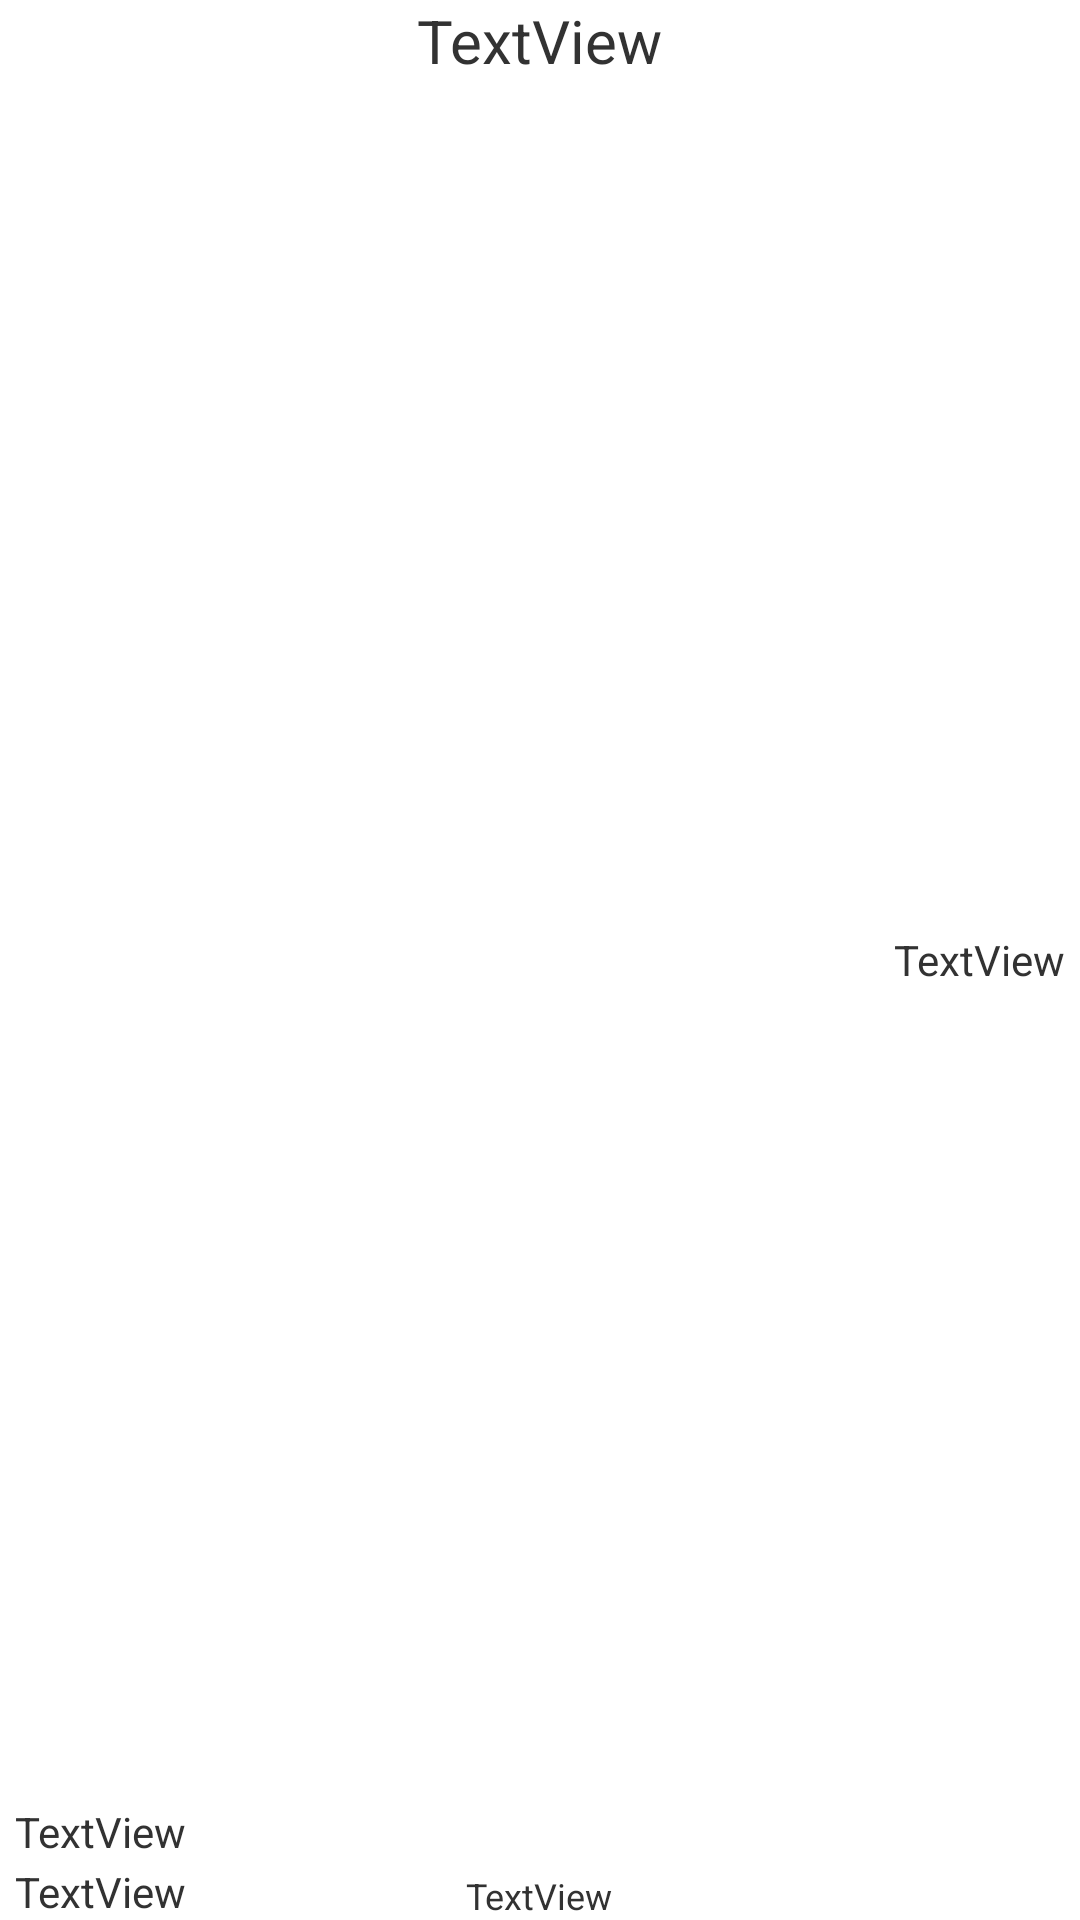

Reconstruct the res/layout file that produces this screen, plus the resources it refers to.
<!-- AndroidManifest.xml: application theme android:Theme.Holo.Light.NoActionBar.Fullscreen -->
<!-- res/layout/item.xml -->
<?xml version="1.0" encoding="utf-8"?>
<FrameLayout
    android:layout_height="wrap_content"
    android:layout_width="match_parent"
    xmlns:android="http://schemas.android.com/apk/res/android"
    android:layout_marginTop="10dp">
        <TextView
            android:id="@+id/lessonName"
            android:layout_width="wrap_content"
            android:layout_height="wrap_content"
            android:text="TextView"
            android:layout_gravity="top|center_horizontal"
            android:textSize="20sp">
        </TextView>
    <TextView
        android:id="@+id/lessonType"
        android:layout_width="wrap_content"
        android:layout_height="wrap_content"
        android:text="TextView"
        android:layout_gravity="bottom|center_horizontal"
        android:textSize="12sp">
    </TextView>

        <TextView
            android:id="@+id/endTime"
            android:layout_width="wrap_content"
            android:layout_height="wrap_content"
            android:text="TextView"
            android:layout_gravity="bottom|left"
            android:layout_marginLeft="5dp">
        </TextView>
        <TextView
            android:id="@+id/startTime"
            android:layout_width="wrap_content"
            android:layout_height="wrap_content"
            android:text="TextView"
            android:layout_gravity="bottom|left"
            android:layout_marginLeft="5dp"
            android:layout_marginBottom="20dp">
        </TextView>
        <TextView
            android:id="@+id/cabinet"
            android:layout_width="wrap_content"
            android:layout_height="wrap_content"
            android:text="TextView"
            android:layout_gravity="center_vertical|right"
            android:layout_marginRight="5dp">
        </TextView>
</FrameLayout>
<!-- resources referenced by this layout -->
<resources>

</resources>
